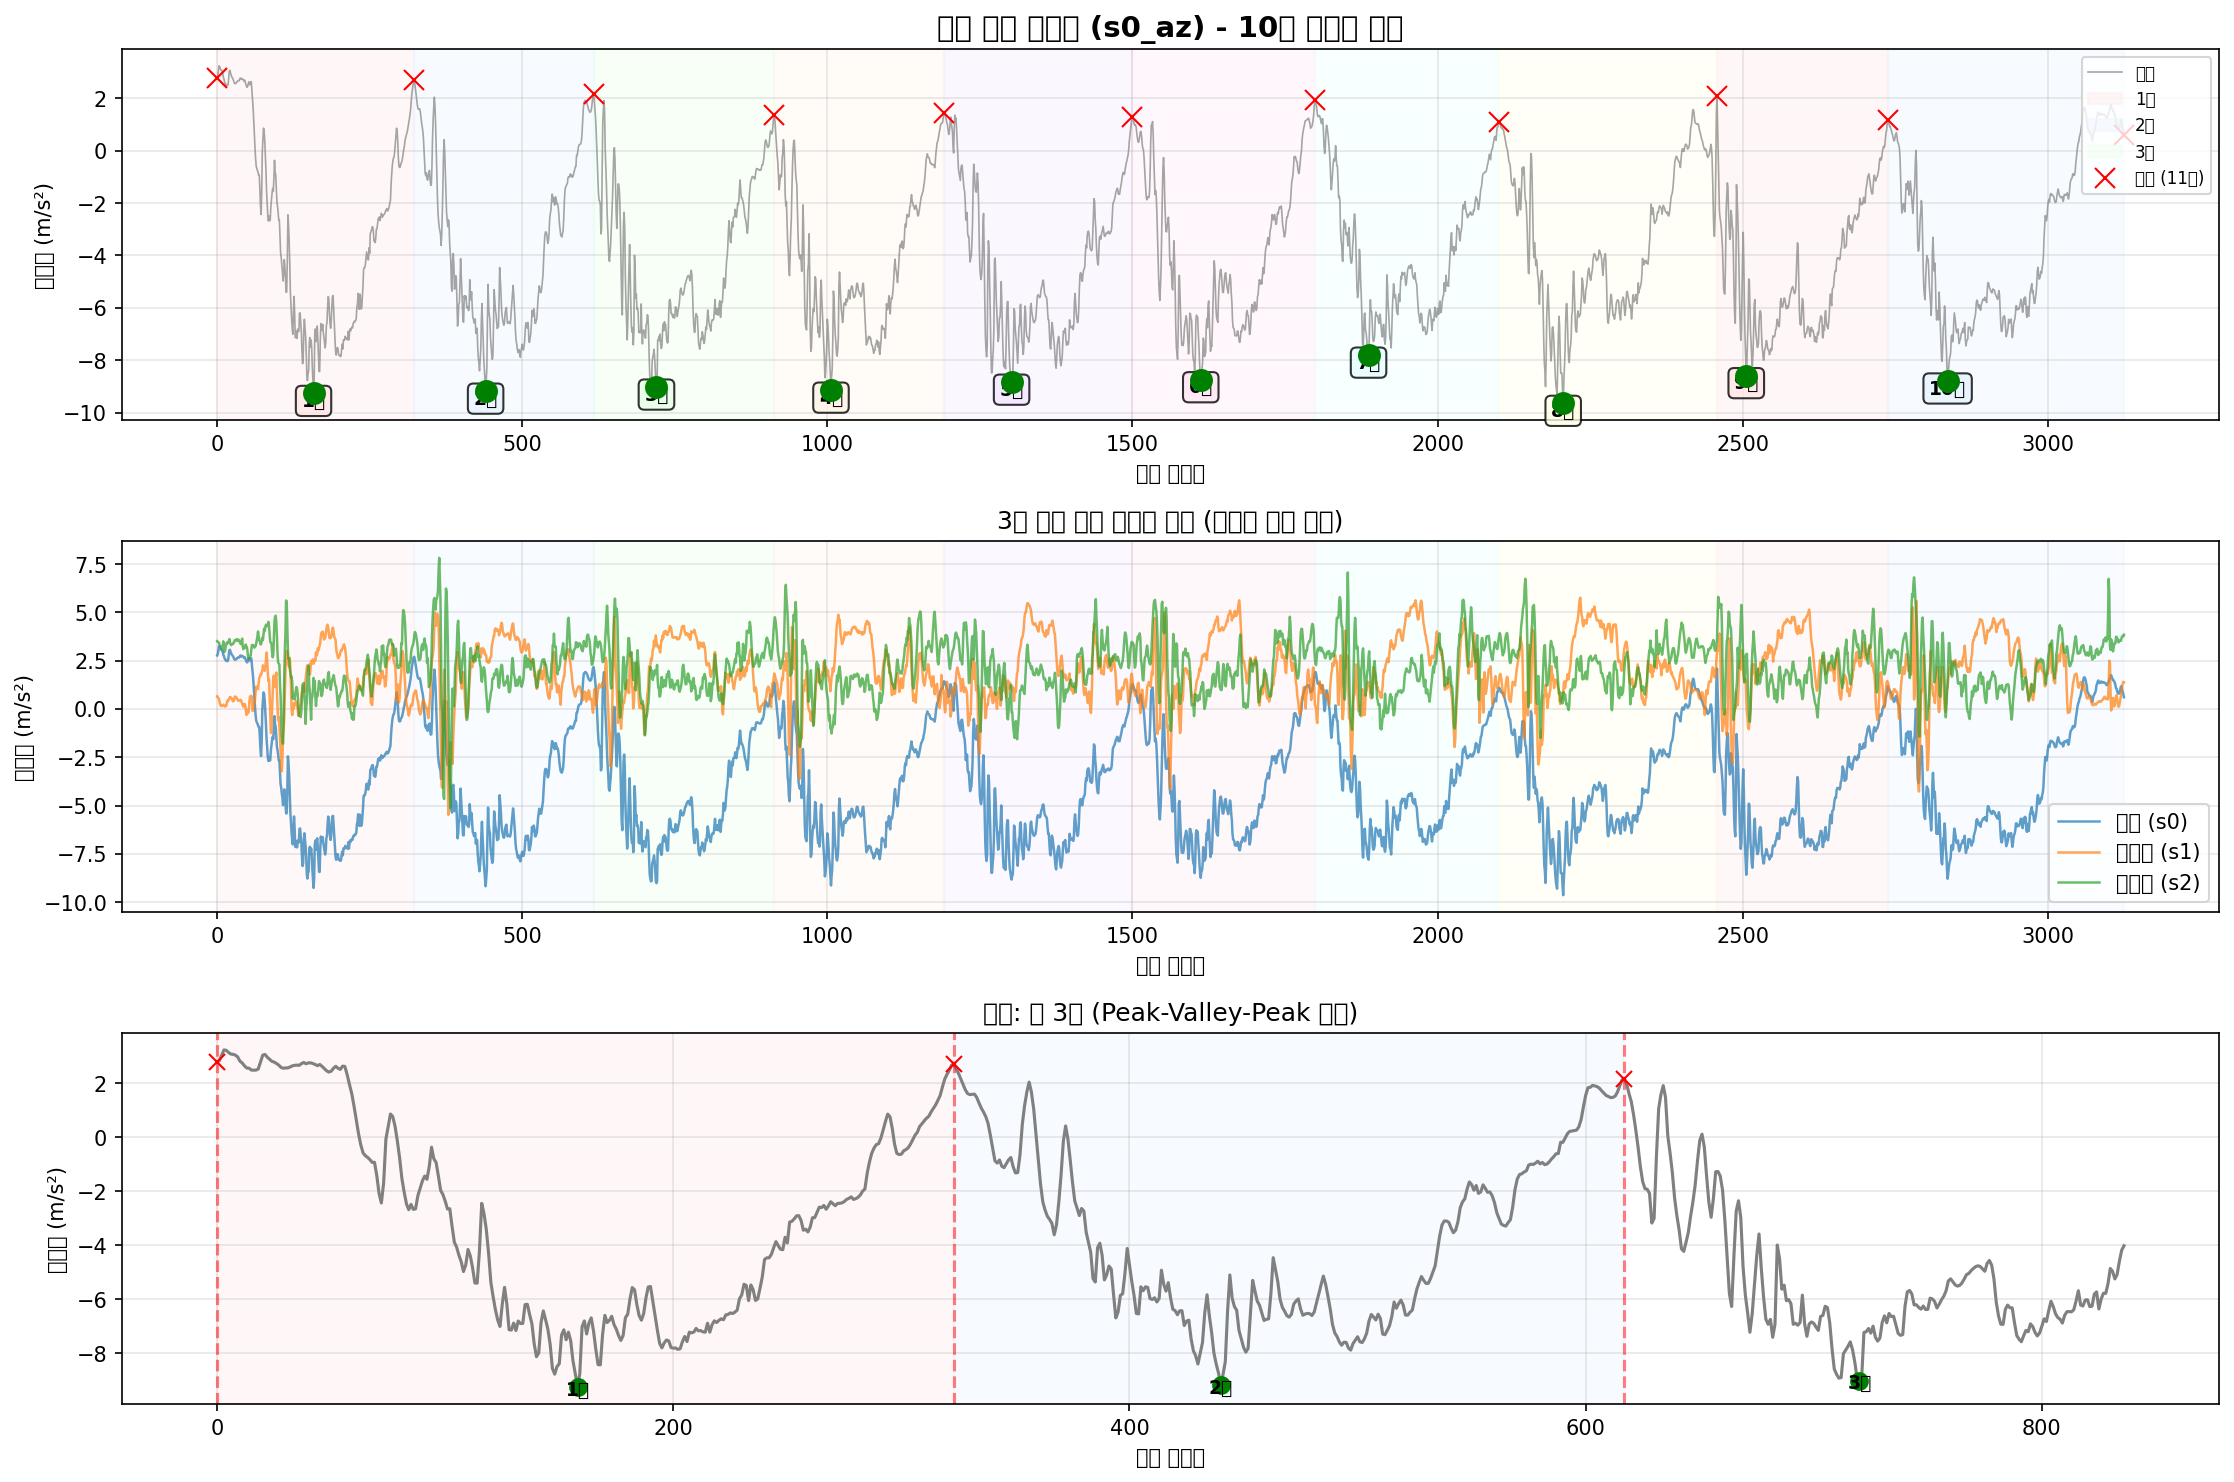

The data file committed next to this chart (first rows):
timestamp, seq, millis, q0, q1, q2, s0_ax, s0_ay, s0_az, s0_gx, s0_gy, s0_gz, s1_ax, s1_ay, s1_az, s1_gx, s1_gy, s1_gz, s2_ax, s2_ay, s2_az, s2_gx, s2_gy, s2_gz
2025-10-19T16:10:13.469, 132005, 1255714, 0, 0, 0, -9.231, -0.9779, 2.769, 0.0193, 0.1251, 0.0002205, -10.1, 6.673, 0.6548, 0.2226, -0.1129, -0.09137, 10.92, 6.971, 3.51, -0.14, -0.003899, 0.1321
2025-10-19T16:10:13.477, 132006, 1255723, 0, 0, 0, -9.303, -1.014, 2.836, 0.01637, 0.1174, -0.004842, -10.15, 6.659, 0.6093, 0.2029, -0.1238, -0.0991, 11, 6.959, 3.476, -0.1856, -0.009495, 0.1225
2025-10-19T16:10:13.487, 132007, 1255732, 0, 0, 0, -9.291, -1.069, 3.033, 0.03315, 0.09338, -0.006175, -10.23, 6.589, 0.5662, 0.1853, -0.1352, -0.1047, 11.06, 6.844, 3.45, -0.2373, -0.01003, 0.1099
2025-10-19T16:10:13.496, 132008, 1255742, 0, 0, 0, -9.259, -1.086, 3.231, 0.05793, 0.06833, -0.006974, -10.22, 6.661, 0.5135, 0.1869, -0.1494, -0.1042, 11.09, 6.72, 3.436, -0.2839, -0.01216, 0.1105
2025-10-19T16:10:13.504, 132009, 1255750, 0, 0, 0, -9.259, -1.112, 3.215, 0.08112, 0.05607, -0.005375, -10.1, 6.745, 0.3723, 0.2098, -0.1606, -0.1023, 11.09, 6.552, 3.309, -0.2727, -0.02575, 0.1171
2025-10-19T16:10:13.513, 132010, 1255759, 0, 0, 0, -9.248, -1.138, 3.136, 0.09604, 0.06247, -0.006441, -9.991, 6.793, 0.2214, 0.2192, -0.1624, -0.1063, 11.06, 6.298, 3.246, -0.2269, -0.03028, 0.1214
2025-10-19T16:10:13.522, 132011, 1255768, 0, 0, 0, -9.216, -1.131, 3.076, 0.1054, 0.07766, -0.009905, -9.917, 6.826, 0.1783, 0.217, -0.1592, -0.1143, 10.96, 6.076, 3.249, -0.1712, -0.03188, 0.1315
2025-10-19T16:10:13.531, 132012, 1255777, 0, 0, 0, -9.18, -1.083, 3.066, 0.1144, 0.07979, -0.0139, -9.917, 6.743, 0.1496, 0.2213, -0.1574, -0.1177, 11, 6.265, 3.208, -0.1416, -0.03641, 0.1441
2025-10-19T16:10:13.543, 132013, 1255786, 0, 0, 0, -9.164, -1.052, 3.037, 0.1227, 0.0638, -0.01497, -9.946, 6.74, 0.1616, 0.2653, -0.1691, -0.1098, 11.04, 6.569, 3.093, -0.1741, -0.03508, 0.1342
2025-10-19T16:10:13.549, 132014, 1255795, 0, 0, 0, -9.157, -1.023, 2.97, 0.128, 0.04568, -0.0131, -9.991, 6.74, 0.1736, 0.3316, -0.1891, -0.09297, 11.03, 6.703, 3.167, -0.2311, -0.04787, 0.1121
2025-10-19T16:10:13.558, 132015, 1255804, 0, 0, 0, -9.18, -1.004, 2.815, 0.1267, 0.03662, -0.006707, -10.04, 6.697, 0.2238, 0.3644, -0.2013, -0.09084, 11.07, 6.38, 3.5, -0.2314, -0.05506, 0.1083
2025-10-19T16:10:13.567, 132016, 1255813, 0, 0, 0, -9.204, -0.9994, 2.745, 0.1224, 0.02969, 0.00102, -9.982, 6.731, 0.2119, 0.3713, -0.1941, -0.09936, 11.12, 6.011, 3.246, -0.27, -0.02948, 0.1174
2025-10-19T16:10:13.576, 132017, 1255822, 0, 0, 0, -9.178, -1.014, 2.638, 0.1136, 0.02223, 0.00555, -9.907, 6.937, 0.1736, 0.3908, -0.1712, -0.09696, 11.08, 5.832, 2.947, -0.2876, -0.03081, 0.1313
2025-10-19T16:10:13.585, 132018, 1255831, 0, 0, 0, -9.207, -1.031, 2.559, 0.1016, 0.01904, 0.01115, -9.924, 7.226, 0.1233, 0.4147, -0.1395, -0.08604, 11.17, 5.851, 3.019, -0.2421, -0.04067, 0.1289
2025-10-19T16:10:13.595, 132019, 1255840, 0, 0, 0, -9.219, -1.009, 2.551, 0.08884, 0.0185, 0.01674, -9.972, 7.406, 0.1616, 0.4036, -0.1062, -0.07911, 11.23, 5.958, 3.223, -0.1698, -0.02575, 0.1057
2025-10-19T16:10:13.603, 132020, 1255849, 0, 0, 0, -9.224, -0.9827, 2.484, 0.08032, 0.01797, 0.01994, -10.07, 7.31, 0.1664, 0.3316, -0.07741, -0.08977, 11.22, 6.064, 3.369, -0.1184, -0.01402, 0.0873
2025-10-19T16:10:13.616, 132021, 1255858, 0, 0, 0, -9.255, -0.9611, 2.48, 0.07179, 0.01477, 0.02287, -10.17, 7.068, 0.334, 0.2533, -0.06382, -0.105, 11.2, 6.251, 3.44, -0.1003, -0.01003, 0.0825
2025-10-19T16:10:13.622, 132022, 1255867, 0, 0, 0, -9.298, -0.9587, 2.482, 0.06673, 0.01424, 0.02607, -10.18, 6.882, 0.4273, 0.224, -0.05716, -0.105, 11.17, 6.358, 3.393, -0.1261, -0.009761, 0.07318
2025-10-19T16:10:13.633, 132023, 1255876, 0, 0, 0, -9.329, -0.9875, 2.52, 0.06513, 0.01184, 0.0322, -10.24, 6.755, 0.4034, 0.2034, -0.05583, -0.09776, 11.13, 6.368, 3.414, -0.1371, -0.01376, 0.05825
2025-10-19T16:10:13.639, 132024, 1255885, 0, 0, 0, -9.3, -1.033, 2.772, 0.05127, -0.008143, 0.03939, -10.23, 6.661, 0.4896, 0.1664, -0.06782, -0.09856, 11.14, 6.313, 3.517, -0.1264, -0.01056, 0.0468
2025-10-19T16:10:13.649, 132025, 1255894, 0, 0, 0, -9.274, -1.112, 3.035, 0.04115, -0.03825, 0.04499, -10.16, 6.604, 0.5542, 0.1398, -0.08807, -0.1052, 11.11, 6.342, 3.62, -0.1, -0.003366, 0.0404
2025-10-19T16:10:13.658, 132026, 1255903, 0, 0, 0, -9.315, -1.186, 3.061, 0.04035, -0.05318, 0.04952, -10.14, 6.556, 0.6189, 0.1366, -0.0958, -0.1111, 11.06, 6.373, 3.445, -0.07099, 0.004361, 0.0396
2025-10-19T16:10:13.667, 132027, 1255912, 0, 0, 0, -9.35, -1.177, 2.958, 0.03875, -0.04811, 0.05245, -10.12, 6.496, 0.5734, 0.1424, -0.08621, -0.1223, 11.04, 6.411, 3.359, -0.05394, 0.008891, 0.04227
2025-10-19T16:10:13.675, 132028, 1255921, 0, 0, 0, -9.336, -1.129, 2.882, 0.03768, -0.03212, 0.05538, -10.17, 6.508, 0.583, 0.1541, -0.07022, -0.1268, 11.03, 6.373, 3.302, -0.063, -0.0007017, 0.04866
2025-10-19T16:10:13.684, 132029, 1255930, 0, 0, 0, -9.293, -1.035, 2.808, 0.02996, -0.02333, 0.05724, -10.18, 6.554, 0.5303, 0.1752, -0.05476, -0.1252, 11.09, 6.416, 3.354, -0.07206, -0.01083, 0.05079
2025-10-19T16:10:13.693, 132030, 1255939, 0, 0, 0, -9.24, -1.019, 2.779, 0.0193, -0.02573, 0.05538, -10.25, 6.616, 0.4656, 0.1808, -0.04677, -0.1215, 11.13, 6.528, 3.361, -0.07605, -0.008696, 0.04387
2025-10-19T16:10:13.703, 132031, 1255948, 0, 0, 0, -9.192, -1.014, 2.729, 0.009172, -0.03266, 0.04818, -10.24, 6.683, 0.3938, 0.1717, -0.03984, -0.1199, 11.12, 6.531, 3.359, -0.09231, -0.01163, 0.038
2025-10-19T16:10:13.711, 132032, 1255957, 0, 0, 0, -9.176, -1.004, 2.669, -0.001753, -0.03292, 0.03859, -10.25, 6.714, 0.4106, 0.1597, -0.04144, -0.1185, 11.12, 6.421, 3.428, -0.1285, -0.02495, 0.03667
2025-10-19T16:10:13.720, 132033, 1255966, 0, 0, 0, -9.214, -0.997, 2.583, -0.01081, -0.02999, 0.03166, -10.22, 6.731, 0.5016, 0.1579, -0.04864, -0.1151, 11.09, 6.275, 3.46, -0.1445, -0.03374, 0.03081
2025-10-19T16:10:13.734, 132034, 1255980, 0, 0, 0, -9.236, -0.9851, 2.551, -0.02014, -0.03026, 0.029, -10.2, 6.743, 0.6476, 0.1539, -0.0521, -0.09803, 11.08, 6.145, 3.565, -0.1251, -0.03214, 0.01482
2025-10-19T16:10:13.748, 132035, 1255989, 0, 0, 0, -9.19, -0.9875, 2.563, -0.01907, -0.03745, 0.03086, -10.15, 6.817, 0.6117, 0.1456, -0.03904, -0.08524, 11.1, 5.973, 3.558, -0.1459, -0.02708, 0.002564
2025-10-19T16:10:13.753, 132036, 1255998, 0, 0, 0, -9.111, -1.009, 2.563, -0.01747, -0.05078, 0.03246, -10.16, 6.968, 0.6117, 0.1288, -0.01853, -0.06685, 11.17, 5.738, 3.555, -0.1437, -0.02175, -0.008628
2025-10-19T16:10:13.762, 132037, 1256007, 0, 0, 0, -9.025, -0.9827, 2.599, -0.01401, -0.06277, 0.0298, -10.14, 7.181, 0.583, 0.1078, 0.007854, -0.04927, 11.25, 5.609, 3.615, -0.1094, -0.003366, -0.02088
2025-10-19T16:10:13.770, 132038, 1256016, 0, 0, 0, -8.975, -0.9468, 2.64, -0.008149, -0.07236, 0.02234, -10.06, 7.344, 0.5063, 0.06941, 0.03317, -0.04181, 11.25, 5.513, 3.567, -0.06353, 0.009424, -0.03261
2025-10-19T16:10:13.780, 132039, 1256025, 0, 0, 0, -8.979, -0.93, 2.659, -0.001487, -0.08195, 0.01035, -9.996, 7.401, 0.4489, 0.01479, 0.04889, -0.04474, 11.16, 5.52, 3.512, -0.02756, 0.009157, -0.04433
2025-10-19T16:10:13.788, 132040, 1256034, 0, 0, 0, -9.027, -0.9324, 2.666, 0.004375, -0.09208, -0.002444, -9.941, 7.305, 0.4202, -0.03104, 0.05582, -0.049, 11.12, 5.616, 3.591, 0.01481, 0.00596, -0.06059
2025-10-19T16:10:13.798, 132041, 1256043, 0, 0, 0, -9.092, -0.9348, 2.659, 0.008106, -0.1017, -0.01443, -10.04, 7.075, 0.4178, -0.07394, 0.05875, -0.04847, 11.12, 5.8, 3.534, 0.06117, 0.007026, -0.06991
2025-10-19T16:10:13.807, 132042, 1256052, 0, 0, 0, -9.161, -0.9635, 2.724, 0.007306, -0.1139, -0.0211, -10.15, 6.822, 0.4585, -0.115, 0.05981, -0.0498, 11.12, 6.035, 3.498, 0.07556, 0.009957, -0.07578
2025-10-19T16:10:13.815, 132043, 1256061, 0, 0, 0, -9.236, -1.011, 2.764, 0.002776, -0.1243, -0.0227, -10.19, 6.661, 0.4656, -0.1259, 0.05022, -0.045, 11.14, 6.148, 3.407, 0.06491, 0.001164, -0.08111
2025-10-19T16:10:13.824, 132044, 1256070, 0, 0, 0, -9.262, -1.009, 2.717, -0.001753, -0.135, -0.02083, -10.21, 6.616, 0.4656, -0.1009, 0.04249, -0.03408, 11.2, 6.124, 3.357, 0.08755, -0.003899, -0.0867
2025-10-19T16:10:13.833, 132045, 1256079, 0, 0, 0, -9.202, -0.9922, 2.75, -0.007083, -0.1459, -0.01843, -10.16, 6.676, 0.3699, -0.09233, 0.05075, -0.03301, 11.18, 5.978, 3.467, 0.1347, 0.001963, -0.08643
2025-10-19T16:10:13.842, 132046, 1256088, 0, 0, 0, -9.135, -0.9491, 2.75, -0.008948, -0.1592, -0.01683, -10.16, 6.676, 0.2813, -0.1262, 0.07474, -0.03621, 11.13, 5.858, 3.642, 0.1699, -0.01056, -0.07285
2025-10-19T16:10:13.851, 132047, 1256097, 0, 0, 0, -9.078, -0.9013, 2.724, -0.005217, -0.1688, -0.0171, -10.2, 6.63, 0.1831, -0.1701, 0.1062, -0.03914, 11.19, 6.342, 3.239, 0.1758, -0.005764, -0.06325
2025-10-19T16:10:13.864, 132048, 1256106, 0, 0, 0, -9.066, -0.839, 2.69, 0.001711, -0.1739, -0.01976, -10.33, 6.482, 0.1209, -0.2202, 0.1328, -0.04367, 11.29, 6.907, 3.088, 0.1566, 0.007026, -0.07151
2025-10-19T16:10:13.870, 132049, 1256115, 0, 0, 0, -9.099, -0.7456, 2.647, 0.01104, -0.176, -0.0211, -10.46, 6.273, 0.1664, -0.2527, 0.1461, -0.04687, 11.32, 7.005, 3.203, 0.1169, 0.02781, -0.0931
2025-10-19T16:10:13.878, 132050, 1256124, 0, 0, 0, -9.145, -0.6499, 2.69, 0.02329, -0.1819, -0.02349, -10.55, 6.223, 0.2669, -0.2522, 0.1469, -0.03195, 11.21, 6.83, 3.184, 0.05185, 0.01822, -0.09922
2025-10-19T16:10:13.887, 132051, 1256133, 0, 0, 0, -9.264, -0.5757, 2.621, 0.04115, -0.1851, -0.02429, -10.53, 6.343, 0.2023, -0.2344, 0.1461, -0.002903, 11.2, 6.55, 3.287, 0.0236, 0.004628, -0.0931
2025-10-19T16:10:13.897, 132052, 1256142, 0, 0, 0, -9.382, -0.5373, 2.539, 0.0606, -0.1811, -0.02056, -10.46, 6.539, -0.07305, -0.2639, 0.1659, 0.02294, 11.29, 6.227, 3.335, 0.07636, 0.02035, -0.09017
2025-10-19T16:10:13.905, 132053, 1256151, 0, 0, 0, -9.482, -0.5685, 2.456, 0.07978, -0.1733, -0.0131, -10.26, 6.805, -0.3101, -0.3511, 0.2064, 0.04, 11.32, 5.896, 3.151, 0.1259, 0.05339, -0.09203
2025-10-19T16:10:13.914, 132054, 1256160, 0, 0, 0, -9.59, -0.5924, 2.41, 0.1008, -0.1584, -0.005109, -10.03, 7.049, -0.2574, -0.4545, 0.2538, 0.04613, 11.32, 5.683, 3.179, 0.2333, 0.06671, -0.09789
2025-10-19T16:10:13.923, 132055, 1256169, 0, 0, 0, -9.688, -0.6355, 2.441, 0.1238, -0.1387, 0.008747, -10.01, 7.071, -0.0539, -0.4931, 0.2983, 0.05385, 11.35, 5.355, 2.923, 0.3743, 0.07897, -0.1112
2025-10-19T16:10:13.933, 132056, 1256178, 0, 0, 0, -9.899, -0.6307, 2.549, 0.1533, -0.1054, 0.02394, -9.948, 6.996, -0.1999, -0.4699, 0.3556, 0.08743, 11.35, 5.118, 2.638, 0.4721, 0.1064, -0.1341
2025-10-19T16:10:13.943, 132057, 1256187, 0, 0, 0, -10.23, -0.5828, 2.623, 0.197, -0.04145, 0.03753, -9.62, 6.802, -0.001226, -0.4409, 0.37, 0.1314, 10.96, 5.018, 2.588, 0.6018, 0.1157, -0.1706
2025-10-19T16:10:13.953, 132058, 1256196, 0, 0, 0, -10.7, -0.4775, 2.551, 0.2511, 0.05128, 0.04605, -9.433, 6.482, 0.4297, -0.423, 0.3327, 0.1786, 10.63, 5.041, 2.698, 0.6173, 0.08883, -0.193
2025-10-19T16:10:13.960, 132059, 1256205, 0, 0, 0, -11.1, -0.3051, 2.508, 0.3036, 0.1563, 0.04765, -9.323, 6.003, 0.6524, -0.4006, 0.2852, 0.2401, 10.43, 5.061, 2.722, 0.5533, 0.03474, -0.2021
2025-10-19T16:10:13.969, 132060, 1256214, 0, 0, 0, -11.45, -0.2141, 2.628, 0.3446, 0.2519, 0.03513, -9.28, 5.498, 0.4992, -0.4318, 0.2642, 0.3171, 10.36, 5.116, 2.758, 0.5738, 0.00143, -0.2183
2025-10-19T16:10:13.977, 132061, 1256223, 0, 0, 0, -11.92, -0.1974, 2.618, 0.3745, 0.3463, 0.007948, -9.553, 5.048, 0.6811, -0.4576, 0.2258, 0.3955, 10.4, 5.875, 3.067, 0.661, 0.004894, -0.2359
2025-10-19T16:10:13.986, 132062, 1256232, 0, 0, 0, -12.52, -0.2285, 2.314, 0.3953, 0.4755, -0.02376, -10.2, 4.502, 0.4178, -0.4401, 0.2026, 0.5146, 10.6, 7.033, 3.304, 0.6445, 0.006759, -0.2335
2025-10-19T16:10:13.995, 132063, 1256241, 0, 0, 0, -13.06, -0.286, 1.955, 0.4019, 0.6532, -0.04588, -10.81, 4.145, -0.09221, -0.4678, 0.1539, 0.6249, 10.92, 8.247, 3.314, 0.5421, -0.001768, -0.2186
2025-10-19T16:10:14.007, 132064, 1256250, 0, 0, 0, -13.33, -0.4847, 1.62, 0.3985, 0.8653, -0.05147, -11.23, 3.891, -0.0946, -0.4824, 0.004656, 0.696, 11.1, 9.04, 3.309, 0.4065, -0.008962, -0.201
... 3,066 more rows
